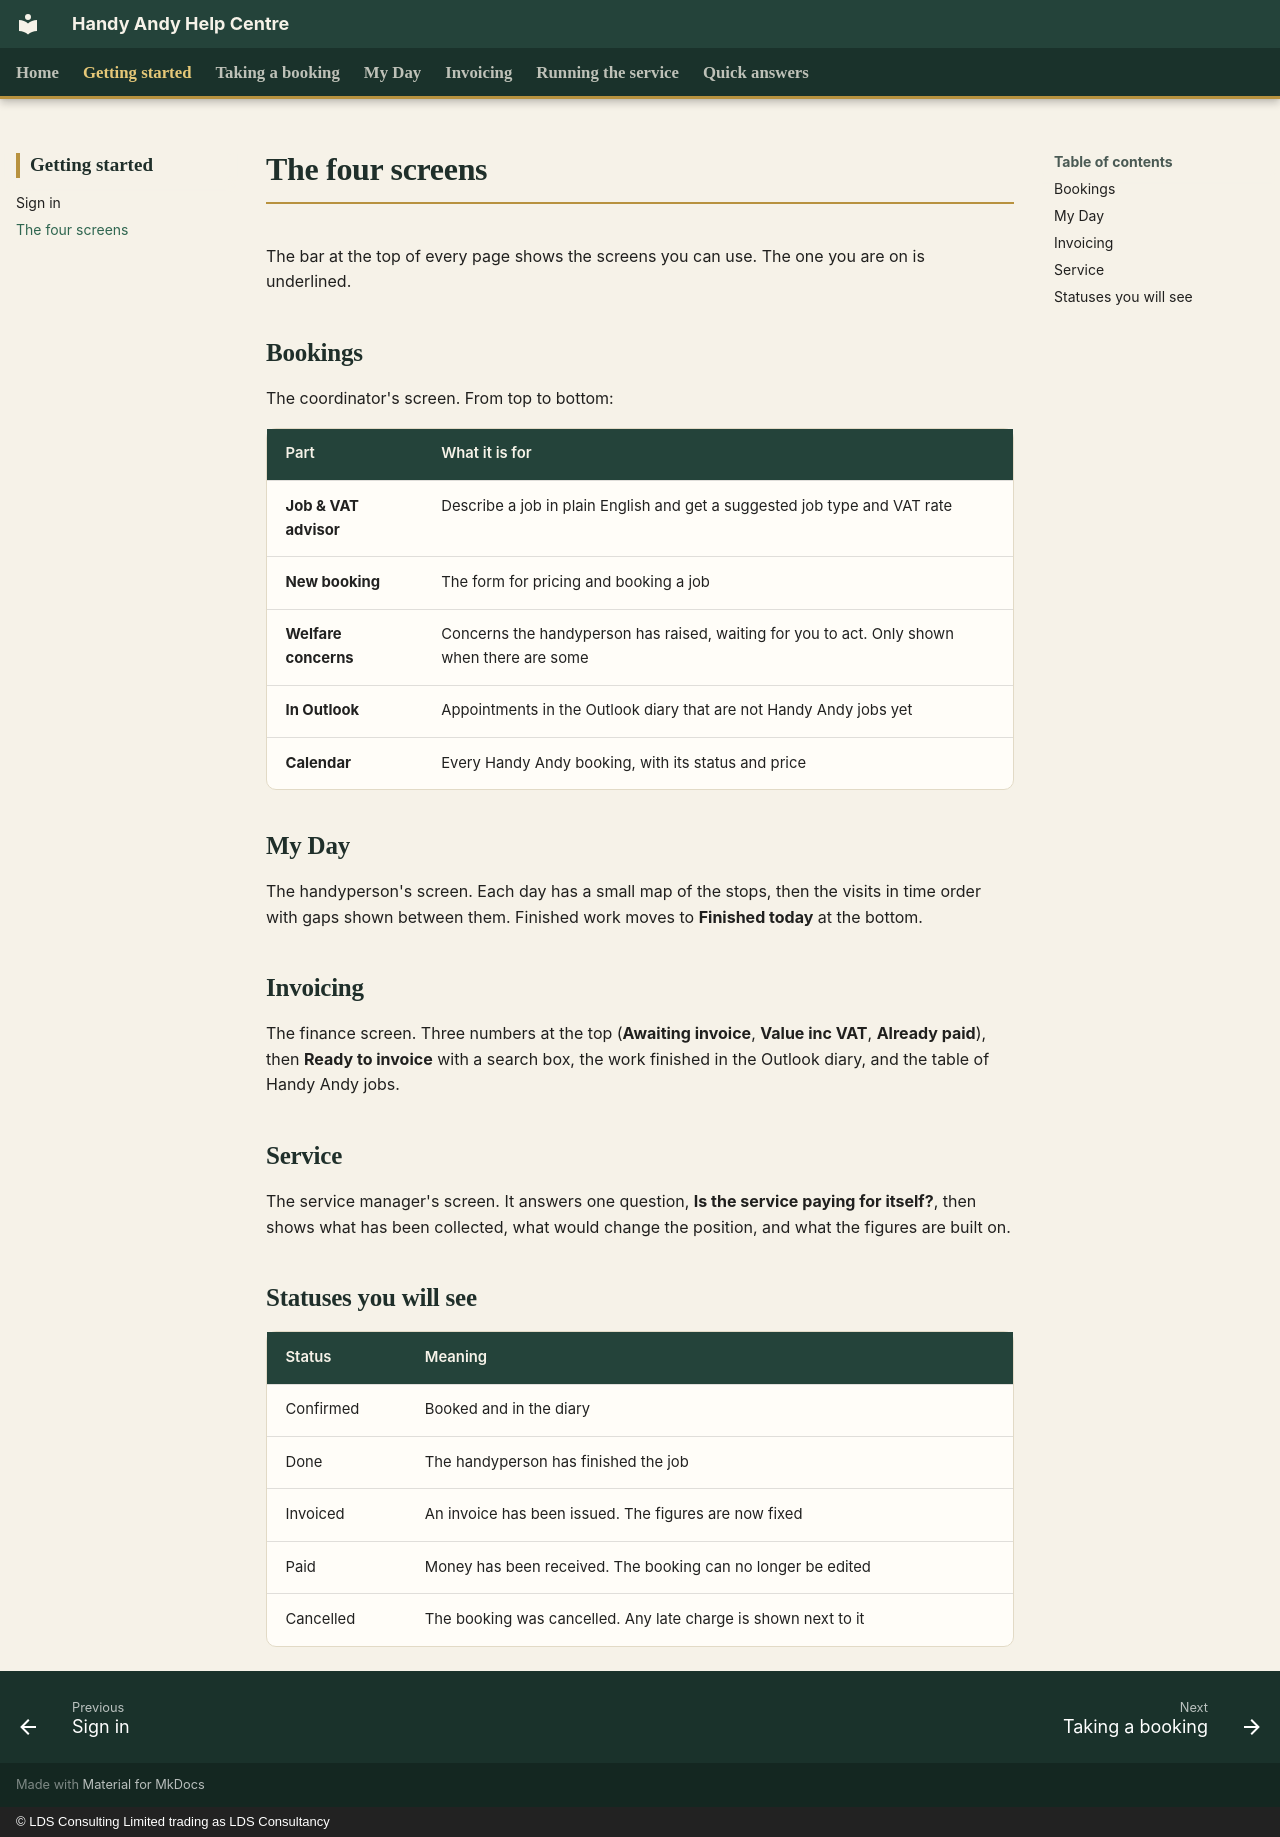

repository: CFLLDS/handyandy-help · page: getting-started/the-four-screens/index.html · generator: mkdocs · copyright: © LDS Consulting Limited trading as LDS Consultancy

# The four screens

The bar at the top of every page shows the screens you can use. The one you are on is underlined.

## Bookings

The coordinator's screen. From top to bottom:

| Part | What it is for |
|---|---|
| **Job & VAT advisor** | Describe a job in plain English and get a suggested job type and VAT rate |
| **New booking** | The form for pricing and booking a job |
| **Welfare concerns** | Concerns the handyperson has raised, waiting for you to act. Only shown when there are some |
| **In Outlook** | Appointments in the Outlook diary that are not Handy Andy jobs yet |
| **Calendar** | Every Handy Andy booking, with its status and price |

## My Day

The handyperson's screen. Each day has a small map of the stops, then the visits in time order with gaps shown between them. Finished work moves to **Finished today** at the bottom.

## Invoicing

The finance screen. Three numbers at the top (**Awaiting invoice**, **Value inc VAT**, **Already paid**), then **Ready to invoice** with a search box, the work finished in the Outlook diary, and the table of Handy Andy jobs.

## Service

The service manager's screen. It answers one question, **Is the service paying for itself?**, then shows what has been collected, what would change the position, and what the figures are built on.

## Statuses you will see

| Status | Meaning |
|---|---|
| Confirmed | Booked and in the diary |
| Done | The handyperson has finished the job |
| Invoiced | An invoice has been issued. The figures are now fixed |
| Paid | Money has been received. The booking can no longer be edited |
| Cancelled | The booking was cancelled. Any late charge is shown next to it |
